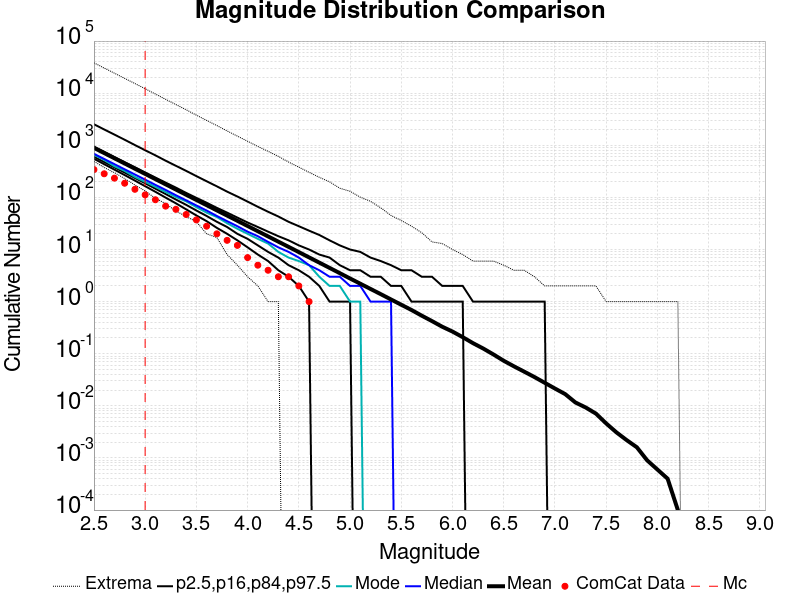

Source data for this figure (header and first rows):
Magnitude, ComCat Data, Simulation Mean, Simulation Median, Simulation Mode, Simulation Minimum, Simulation Maximum, 2.5 %-ile, 16 %-ile, 84 %-ile, 97.5 %-ile
2.5, 342.0, 893.1, 686.0, 656.0, 491.0, 38218, 551.0, 602.0, 941.0, 2533
2.6, 284.0, 709.4, 546.0, 524.0, 375.0, 30383, 434.0, 477.0, 751.0, 2012
2.7, 234.0, 563.5, 434.0, 396.0, 298.0, 24185, 341.0, 378.0, 596.0, 1603
2.8, 187.0, 447.4, 346.0, 323.0, 230.0, 19212, 268.0, 299.0, 475.0, 1277
2.9, 143.0, 355.4, 275.0, 247.0, 173.0, 15306, 210.0, 236.0, 379.0, 1010
3.0, 112.0, 282.4, 219.0, 198.0, 133.0, 12159, 164.0, 187.0, 301.0, 803.0
3.1, 90.0, 224.3, 174.0, 160.0, 96.0, 9630, 128.0, 147.0, 240.0, 641.0
3.2, 68.0, 178.2, 139.0, 127.0, 76.0, 7616, 99.0, 116.0, 192.0, 506.0
3.3, 59.0, 141.5, 110.0, 102.0, 55.0, 6050, 77.0, 91.0, 154.0, 404.0
3.4, 47.0, 112.4, 88.0, 84.0, 43.0, 4807, 59.0, 72.0, 122.0, 323.0
3.5, 37.0, 89.31, 70.0, 65.0, 34.0, 3781, 45.0, 56.0, 98.0, 256.0
3.6, 28.0, 70.97, 56.0, 51.0, 20.0, 3004, 35.0, 44.0, 79.0, 204.0
3.7, 20.0, 56.31, 44.0, 42.0, 17.0, 2391, 26.0, 34.0, 63.0, 163.0
3.8, 15.0, 44.77, 35.0, 32.0, 8.0, 1884, 20.0, 27.0, 51.0, 129.0
3.9, 12.0, 35.58, 28.0, 25.0, 5.0, 1500, 15.0, 20.0, 41.0, 104.0
4.0, 7.0, 28.25, 22.0, 20.0, 3.0, 1196, 11.0, 16.0, 33.0, 83.0
4.1, 5.0, 22.43, 18.0, 16.0, 2.0, 949.0, 8.0, 12.0, 27.0, 66.0
4.2, 4.0, 17.83, 14.0, 13.0, 1.0, 766.0, 6.0, 9.0, 22.0, 53.0
4.3, 3.0, 14.15, 11.0, 9.0, 1.0, 613.0, 4.0, 7.0, 18.0, 43.0
4.4, 3.0, 11.24, 9.0, 7.0, 0.0, 477.0, 3.0, 5.0, 15.0, 34.0
4.5, 2.0, 8.916, 7.0, 6.0, 0.0, 380.0, 2.0, 4.0, 12.0, 28.0
4.6, 1.0, 7.063, 5.0, 5.0, 0.0, 303.0, 1.0, 3.0, 10.0, 23.0
4.7, 0.0, 5.6, 4.0, 3.0, 0.0, 243.0, 0.0, 2.0, 8.0, 19.0
4.8, 0.0, 4.438, 3.0, 2.0, 0.0, 199.0, 0.0, 1.0, 7.0, 15.0
4.9, 0.0, 3.516, 3.0, 2.0, 0.0, 150.0, 0.0, 1.0, 5.0, 12.0
5.0, 0.0, 2.779, 2.0, 1.0, 0.0, 131.0, 0.0, 1.0, 4.0, 10.0
5.1, 0.0, 2.206, 2.0, 1.0, 0.0, 101.0, 0.0, 0.0, 4.0, 9.0
5.2, 0.0, 1.75, 1.0, 0.0, 0.0, 84.0, 0.0, 0.0, 3.0, 7.0
5.3, 0.0, 1.39, 1.0, 0.0, 0.0, 63.0, 0.0, 0.0, 3.0, 6.0
5.4, 0.0, 1.099, 1.0, 0.0, 0.0, 45.0, 0.0, 0.0, 2.0, 5.0
5.5, 0.0, 0.8709, 0.0, 0.0, 0.0, 36.0, 0.0, 0.0, 2.0, 4.0
5.6, 0.0, 0.6903, 0.0, 0.0, 0.0, 28.0, 0.0, 0.0, 1.0, 4.0
5.7, 0.0, 0.5373, 0.0, 0.0, 0.0, 21.0, 0.0, 0.0, 1.0, 3.0
5.8, 0.0, 0.4228, 0.0, 0.0, 0.0, 14.0, 0.0, 0.0, 1.0, 3.0
5.9, 0.0, 0.3296, 0.0, 0.0, 0.0, 13.0, 0.0, 0.0, 1.0, 2.0
6.0, 0.0, 0.2663, 0.0, 0.0, 0.0, 10.0, 0.0, 0.0, 1.0, 2.0
6.1, 0.0, 0.2078, 0.0, 0.0, 0.0, 8.0, 0.0, 0.0, 1.0, 2.0
6.2, 0.0, 0.1596, 0.0, 0.0, 0.0, 6.0, 0.0, 0.0, 0.0, 1.0
6.3, 0.0, 0.1259, 0.0, 0.0, 0.0, 6.0, 0.0, 0.0, 0.0, 1.0
6.4, 0.0, 0.0968, 0.0, 0.0, 0.0, 6.0, 0.0, 0.0, 0.0, 1.0
6.5, 0.0, 0.0733, 0.0, 0.0, 0.0, 5.0, 0.0, 0.0, 0.0, 1.0
6.6, 0.0, 0.0573, 0.0, 0.0, 0.0, 4.0, 0.0, 0.0, 0.0, 1.0
6.7, 0.0, 0.0453, 0.0, 0.0, 0.0, 4.0, 0.0, 0.0, 0.0, 1.0
6.8, 0.0, 0.0357, 0.0, 0.0, 0.0, 3.0, 0.0, 0.0, 0.0, 1.0
6.9, 0.0, 0.0277, 0.0, 0.0, 0.0, 2.0, 0.0, 0.0, 0.0, 1.0
7.0, 0.0, 0.0215, 0.0, 0.0, 0.0, 2.0, 0.0, 0.0, 0.0, 0.0
7.1, 0.0, 0.0168, 0.0, 0.0, 0.0, 2.0, 0.0, 0.0, 0.0, 0.0
7.2, 0.0, 0.0116, 0.0, 0.0, 0.0, 2.0, 0.0, 0.0, 0.0, 0.0
7.3, 0.0, 0.0093, 0.0, 0.0, 0.0, 2.0, 0.0, 0.0, 0.0, 0.0
7.4, 0.0, 0.0071, 0.0, 0.0, 0.0, 2.0, 0.0, 0.0, 0.0, 0.0
7.5, 0.0, 0.0046, 0.0, 0.0, 0.0, 1.0, 0.0, 0.0, 0.0, 0.0
7.6, 0.0, 0.0031, 0.0, 0.0, 0.0, 1.0, 0.0, 0.0, 0.0, 0.0
7.7, 0.0, 0.0022, 0.0, 0.0, 0.0, 1.0, 0.0, 0.0, 0.0, 0.0
7.8, 0.0, 0.0016, 0.0, 0.0, 0.0, 1.0, 0.0, 0.0, 0.0, 0.0
7.9, 0.0, 9.0E-4, 0.0, 0.0, 0.0, 1.0, 0.0, 0.0, 0.0, 0.0
8.0, 0.0, 6.0E-4, 0.0, 0.0, 0.0, 1.0, 0.0, 0.0, 0.0, 0.0
8.1, 0.0, 4.0E-4, 0.0, 0.0, 0.0, 1.0, 0.0, 0.0, 0.0, 0.0
8.2, 0.0, 1.0E-4, 0.0, 0.0, 0.0, 1.0, 0.0, 0.0, 0.0, 0.0
8.3, 0.0, 0.0, 0.0, 0.0, 0.0, 0.0, 0.0, 0.0, 0.0, 0.0
8.4, 0.0, 0.0, 0.0, 0.0, 0.0, 0.0, 0.0, 0.0, 0.0, 0.0
... 6 more rows
